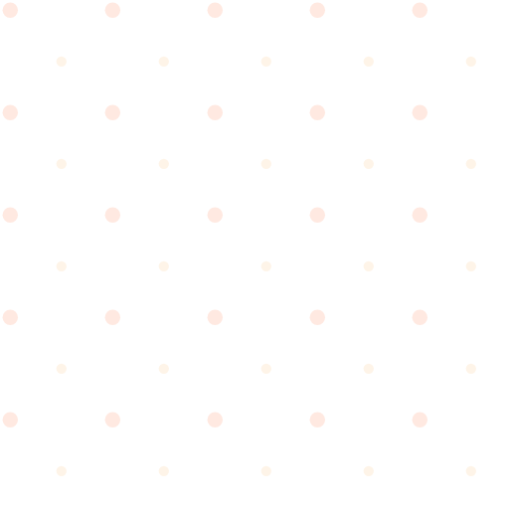
t = 0.00 s
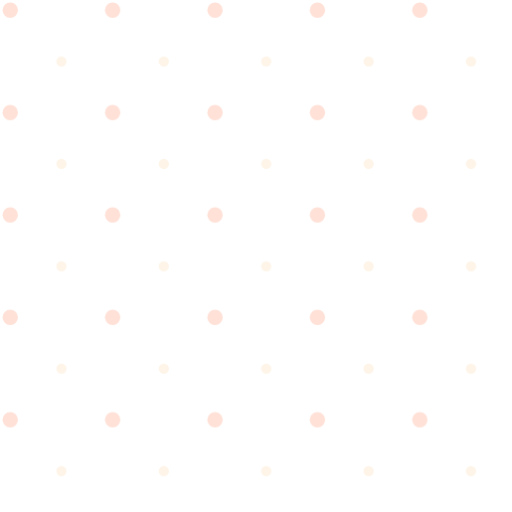
t = 0.50 s
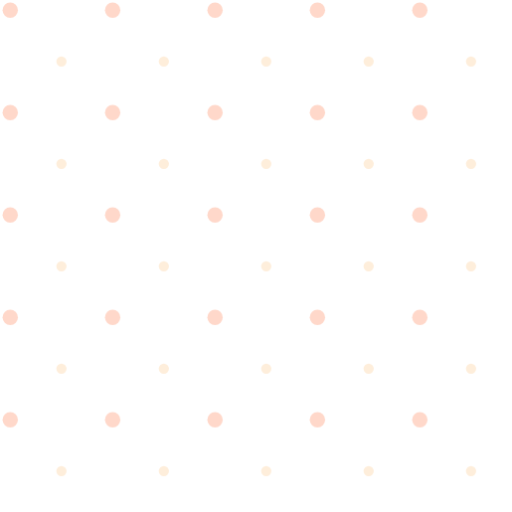
t = 1.13 s
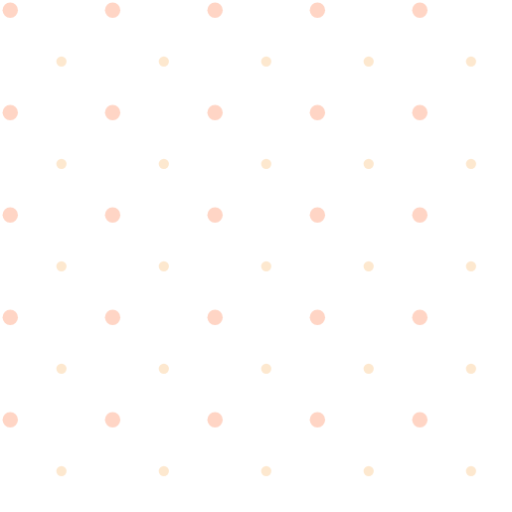
t = 1.63 s
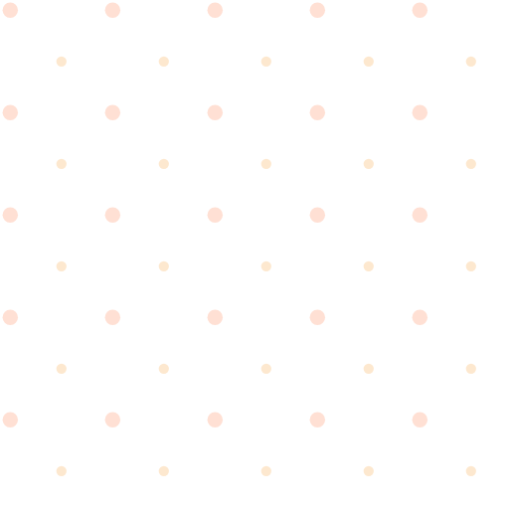
t = 2.38 s
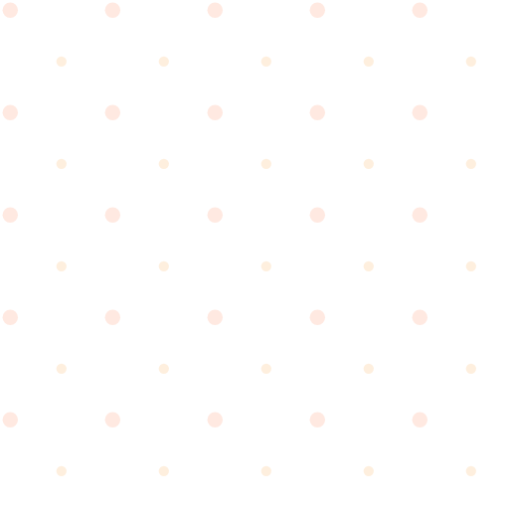
t = 3.00 s

The animated SVG that drew these frames (rendered in a browser with its animation timeline set to each time). Animation: 2 SMIL elements (animate=2); one cycle of 3.50 s, repeats indefinitely.

<svg width="100" height="100" viewBox="0 0 100 100" fill="none" xmlns="http://www.w3.org/2000/svg">
  <defs>
    <pattern id="dotPattern" x="0" y="0" width="20" height="20" patternUnits="userSpaceOnUse">
      <circle cx="2" cy="2" r="1.5" fill="#FF6B35" opacity="0.15">
        <animate attributeName="opacity" values="0.15;0.3;0.15" dur="3s" repeatCount="indefinite"/>
      </circle>
      <circle cx="12" cy="12" r="1" fill="#F7931E" opacity="0.1">
        <animate attributeName="opacity" values="0.1;0.25;0.1" dur="3s" begin="0.5s" repeatCount="indefinite"/>
      </circle>
    </pattern>
  </defs>

  <rect width="100" height="100" fill="url(#dotPattern)"/>
</svg>
